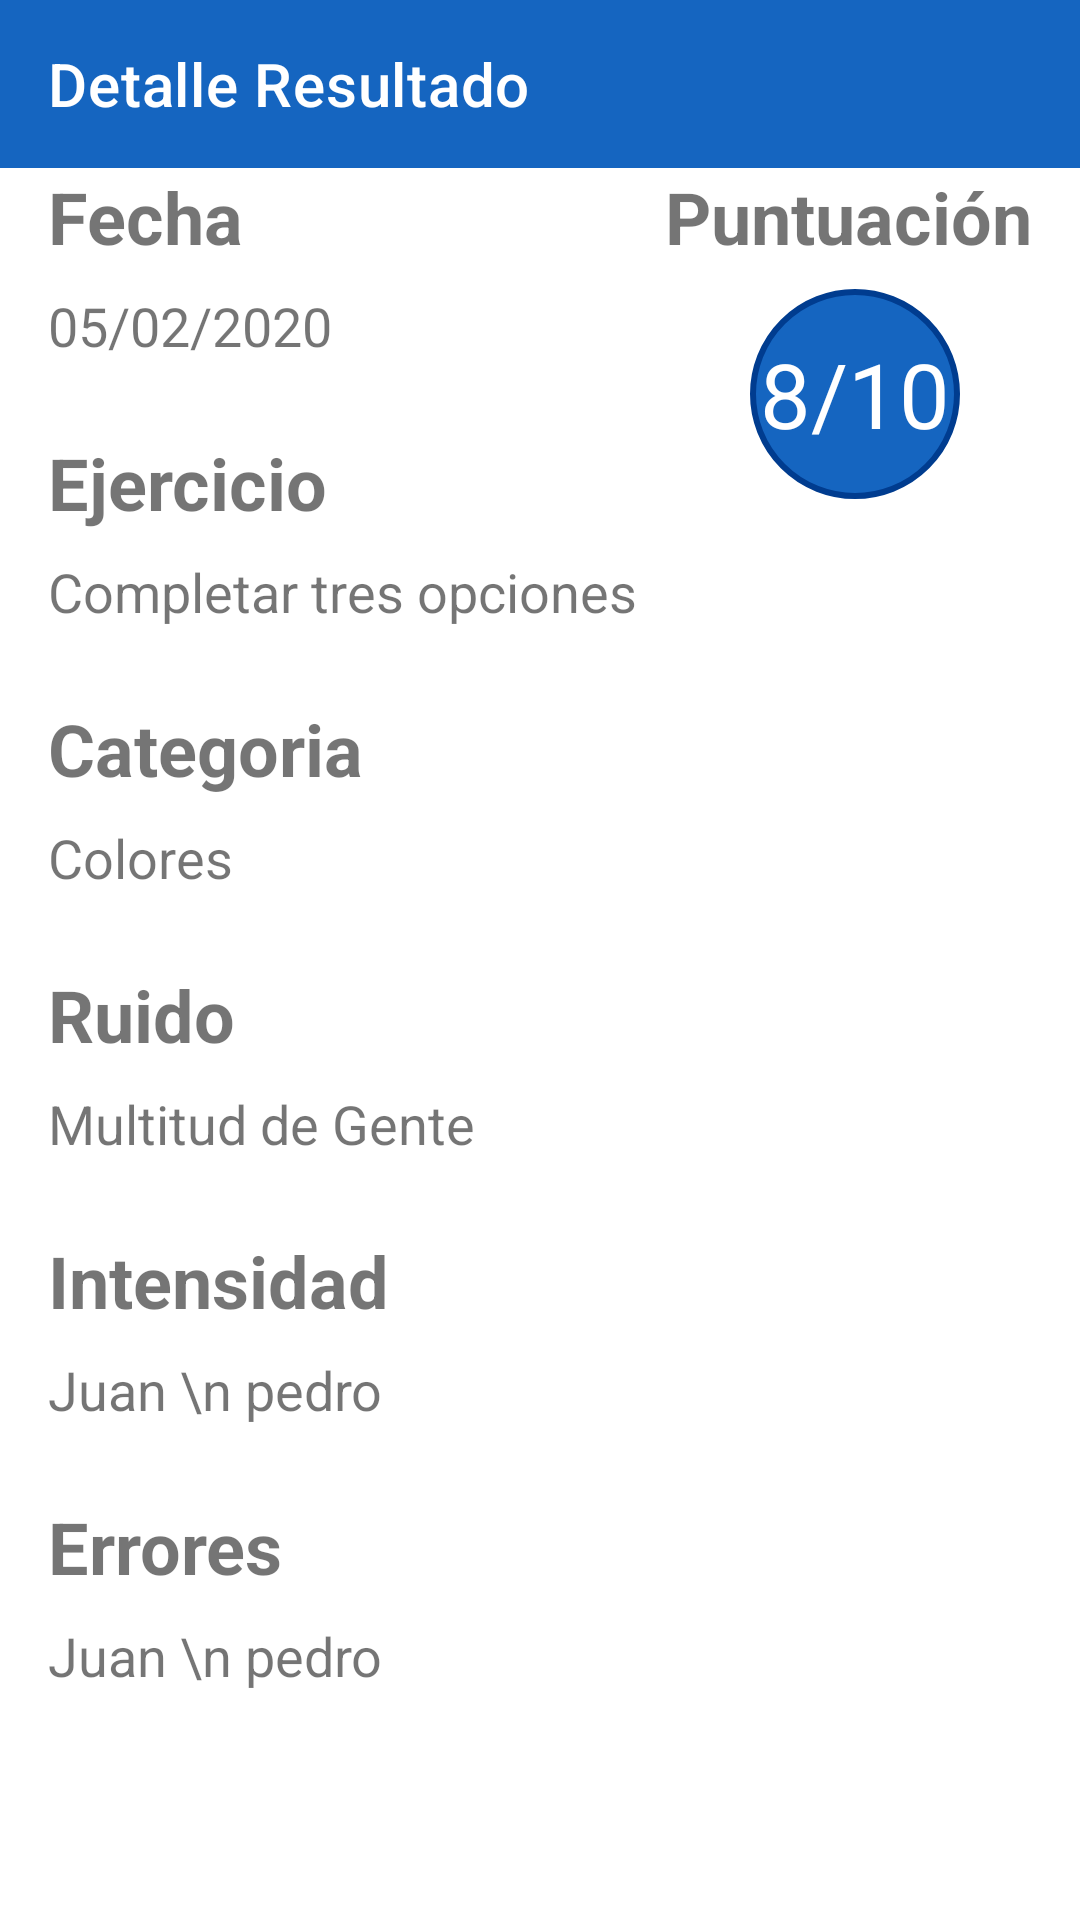

Reconstruct the res/layout file that produces this screen, plus the resources it refers to.
<!-- AndroidManifest.xml: application theme AppTheme -->
<!-- res/layout/activity_detalle_resultado.xml -->
<?xml version="1.0" encoding="utf-8"?>
<androidx.constraintlayout.widget.ConstraintLayout xmlns:android="http://schemas.android.com/apk/res/android"
    xmlns:app="http://schemas.android.com/apk/res-auto"
    xmlns:tools="http://schemas.android.com/tools"
    android:layout_width="match_parent"
    android:layout_height="match_parent"
    tools:context=".DetalleResultado">

    <androidx.appcompat.widget.Toolbar
        android:id="@+id/toolbar_detalle_resultado"
        android:layout_width="match_parent"
        android:layout_height="wrap_content"
        android:background="@color/colorPrimary"
        android:theme="@style/ThemeOverlay.AppCompat.Dark.ActionBar"
        app:layout_constraintEnd_toEndOf="parent"
        app:layout_constraintHorizontal_bias="0.0"
        app:layout_constraintStart_toStartOf="parent"
        app:layout_constraintTop_toTopOf="parent"
        app:title="Detalle Resultado"
        app:titleTextColor="@color/colorWhite" />

    <ScrollView
        android:id="@+id/scrollView2"
        android:layout_width="match_parent"
        android:layout_height="wrap_content"
        app:layout_constraintTop_toBottomOf="@+id/toolbar_detalle_resultado"
        tools:layout_editor_absoluteX="0dp">


        <androidx.constraintlayout.widget.ConstraintLayout
            android:layout_width="match_parent"
            android:layout_height="wrap_content"
            android:layout_marginBottom="16dp"
            android:paddingBottom="16dp">


            <TextView
                android:id="@+id/textView12"
                android:layout_width="wrap_content"
                android:layout_height="wrap_content"
                android:layout_marginTop="24dp"
                android:layout_marginEnd="16dp"
                android:text="Puntuación"
                android:textSize="24sp"
                android:textStyle="bold"
                app:layout_constraintEnd_toEndOf="parent"
                app:layout_constraintTop_toBottomOf="@+id/toolbar_detalle_resultado" />

            <TextView
                android:id="@+id/textView13"
                android:layout_width="wrap_content"
                android:layout_height="wrap_content"
                android:layout_marginStart="16dp"
                android:text="Fecha"
                android:textSize="24sp"
                android:textStyle="bold"
                app:layout_constraintStart_toStartOf="parent"
                app:layout_constraintTop_toBottomOf="@+id/toolbar_detalle_resultado" />

            <TextView
                android:id="@+id/tvFecha"
                android:layout_width="wrap_content"
                android:layout_height="wrap_content"
                android:layout_marginStart="16dp"
                android:layout_marginTop="8dp"
                android:text="05/02/2020"
                android:textSize="18sp"
                app:layout_constraintStart_toStartOf="parent"
                app:layout_constraintTop_toBottomOf="@+id/textView13" />

            <TextView
                android:id="@+id/tvEjercicio"
                android:layout_width="wrap_content"
                android:layout_height="wrap_content"
                android:layout_marginStart="16dp"
                android:layout_marginTop="8dp"
                android:text="Completar tres opciones"
                android:textSize="18sp"
                app:layout_constraintStart_toStartOf="parent"
                app:layout_constraintTop_toBottomOf="@+id/textView14" />

            <TextView
                android:id="@+id/textView18"
                android:layout_width="wrap_content"
                android:layout_height="wrap_content"
                android:layout_marginStart="16dp"
                android:layout_marginTop="24dp"
                android:text="Categoria"
                android:textSize="24sp"
                android:textStyle="bold"
                app:layout_constraintStart_toStartOf="parent"
                app:layout_constraintTop_toBottomOf="@+id/tvEjercicio" />

            <TextView
                android:id="@+id/tvCategoria"
                android:layout_width="wrap_content"
                android:layout_height="wrap_content"
                android:layout_marginStart="16dp"
                android:layout_marginTop="8dp"
                android:text="Colores"
                android:textSize="18sp"
                app:layout_constraintStart_toStartOf="parent"
                app:layout_constraintTop_toBottomOf="@+id/textView18" />

            <TextView
                android:id="@+id/textView17"
                android:layout_width="wrap_content"
                android:layout_height="wrap_content"
                android:layout_marginStart="16dp"
                android:layout_marginTop="24dp"
                android:text="Ruido"
                android:textSize="24sp"
                android:textStyle="bold"
                app:layout_constraintStart_toStartOf="parent"
                app:layout_constraintTop_toBottomOf="@+id/tvCategoria" />

            <TextView
                android:id="@+id/tvRuido"
                android:layout_width="wrap_content"
                android:layout_height="wrap_content"
                android:layout_marginStart="16dp"
                android:layout_marginTop="8dp"
                android:text="Multitud de Gente"
                android:textSize="18sp"
                app:layout_constraintStart_toStartOf="parent"
                app:layout_constraintTop_toBottomOf="@+id/textView17" />

            <TextView
                android:id="@+id/textView15"
                android:layout_width="wrap_content"
                android:layout_height="wrap_content"
                android:layout_marginStart="16dp"
                android:layout_marginTop="24dp"
                android:text="Intensidad"
                android:textSize="24sp"
                android:textStyle="bold"
                app:layout_constraintStart_toStartOf="parent"
                app:layout_constraintTop_toBottomOf="@+id/tvRuido" />

            <TextView
                android:id="@+id/tvIntensidad"
                android:layout_width="wrap_content"
                android:layout_height="wrap_content"
                android:layout_marginStart="16dp"
                android:layout_marginTop="8dp"
                android:inputType="textMultiLine"
                android:text="Juan \n pedro"
                android:textSize="18sp"
                app:layout_constraintStart_toStartOf="parent"
                app:layout_constraintTop_toBottomOf="@+id/textView15" />

            <TextView
                android:id="@+id/textView11"
                android:layout_width="wrap_content"
                android:layout_height="wrap_content"
                android:layout_marginStart="16dp"
                android:layout_marginTop="24dp"
                android:text="Errores"
                android:textSize="24sp"
                android:textStyle="bold"
                app:layout_constraintStart_toStartOf="parent"
                app:layout_constraintTop_toBottomOf="@+id/tvIntensidad" />

            <TextView
                android:id="@+id/tvErrores"
                android:layout_width="match_parent"
                android:layout_height="wrap_content"
                android:layout_marginStart="16dp"
                android:layout_marginTop="8dp"
                android:layout_marginEnd="16dp"
                android:layout_marginBottom="32dp"
                android:inputType="textMultiLine"
                android:text="Juan \n pedro"
                android:textSize="18sp"
                app:layout_constraintBottom_toBottomOf="parent"
                app:layout_constraintEnd_toEndOf="parent"
                app:layout_constraintHorizontal_bias="0.0"
                app:layout_constraintStart_toStartOf="parent"
                app:layout_constraintTop_toBottomOf="@+id/textView11"
                app:layout_constraintVertical_bias="0.058" />

            <TextView
                android:id="@+id/textView14"
                android:layout_width="wrap_content"
                android:layout_height="wrap_content"
                android:layout_marginStart="16dp"
                android:layout_marginTop="24dp"
                android:text="Ejercicio"
                android:textSize="24sp"
                android:textStyle="bold"
                app:layout_constraintStart_toStartOf="parent"
                app:layout_constraintTop_toBottomOf="@+id/tvFecha" />

            <TextView
                android:id="@+id/tvResultado"
                android:layout_width="wrap_content"
                android:layout_height="wrap_content"
                android:layout_marginTop="8dp"
                android:layout_marginEnd="40dp"
                android:background="@drawable/circulo_resultado"
                android:gravity="center"
                android:text="8/10"
                android:textColor="@color/colorWhite"
                android:textSize="30sp"
                app:layout_constraintEnd_toEndOf="parent"
                app:layout_constraintTop_toBottomOf="@+id/textView12" />


        </androidx.constraintlayout.widget.ConstraintLayout>


    </ScrollView>


</androidx.constraintlayout.widget.ConstraintLayout>
<!-- resources referenced by this layout -->
<resources>
  <color name="colorPrimary">#1565c0</color>
  <color name="colorWhite">#ffffff</color>
  <!-- drawable circulo_resultado (drawable) -->
  <shape xmlns:android="http://schemas.android.com/apk/res/android"
      android:shape="oval">
  
      <solid android:color="@color/colorPrimary" />
  
      <size
          android:height="70dp"
          android:width="70dp" />
      <stroke
          android:color="@color/colorPrimaryDark"
          android:width="2dp"/>
  
  </shape>
  <style name="AppTheme" parent="Theme.MaterialComponents.Light.NoActionBar">
          
          <item name="colorPrimary">@color/colorPrimary</item>
          <item name="colorPrimaryDark">@color/colorPrimaryDark</item>
          <item name="colorAccent">@color/colorAccent</item>
          <item name="drawerArrowStyle">@style/DrawerArrowStyle</item>
      </style>
  <color name="colorPrimaryDark">#003c8f</color>
  <color name="colorAccent">#5e92f3</color>
  <style name="DrawerArrowStyle" parent="Widget.AppCompat.DrawerArrowToggle">
          <item name="spinBars">true</item>
          <item name="color">@color/colorWhite</item>
      </style>
</resources>
